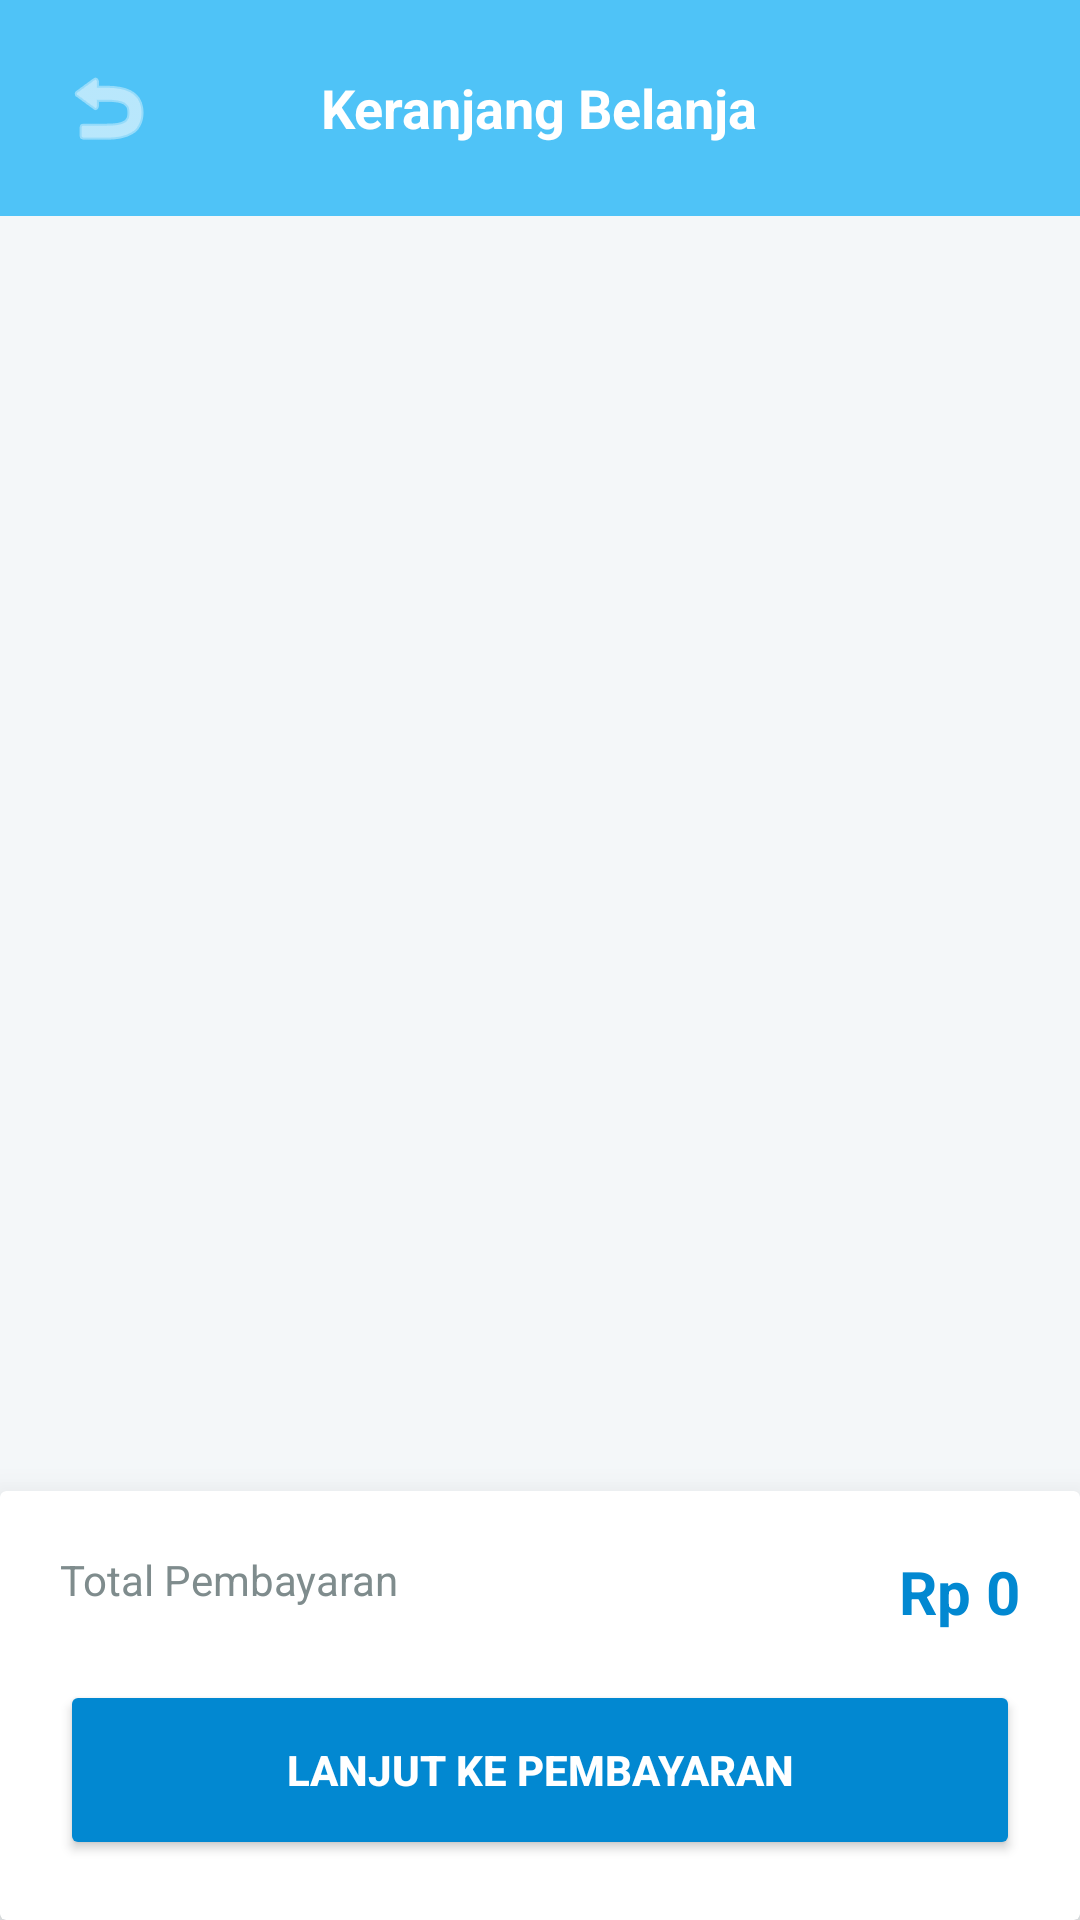

Layout XML and referenced resources for this Android screen:
<!-- AndroidManifest.xml: activity theme Theme.AplikasiKasir.NoActionBar -->
<!-- res/layout/activity_cart.xml -->
<?xml version="1.0" encoding="utf-8"?>
<androidx.constraintlayout.widget.ConstraintLayout xmlns:android="http://schemas.android.com/apk/res/android"
    xmlns:app="http://schemas.android.com/apk/res-auto"
    android:layout_width="match_parent"
    android:layout_height="match_parent"
    android:background="#F4F7F9"
    android:fitsSystemWindows="true">

    
    <RelativeLayout
        android:id="@+id/headerCart"
        android:layout_width="match_parent"
        android:layout_height="wrap_content"
        android:background="@color/pos_blue_light"
        android:padding="16dp"
        app:layout_constraintTop_toTopOf="parent">

        <ImageButton
            android:id="@+id/btnBackCart"
            android:layout_width="40dp"
            android:layout_height="40dp"
            android:background="?attr/selectableItemBackgroundBorderless"
            android:src="@android:drawable/ic_menu_revert"
            app:tint="@color/white" />

        <TextView
            android:layout_width="wrap_content"
            android:layout_height="wrap_content"
            android:layout_centerHorizontal="true"
            android:layout_centerVertical="true"
            android:text="Keranjang Belanja"
            android:textColor="@color/white"
            android:textSize="18sp"
            android:textStyle="bold" />
    </RelativeLayout>

    
    <androidx.recyclerview.widget.RecyclerView
        android:id="@+id/rvCart"
        android:layout_width="match_parent"
        android:layout_height="0dp"
        android:paddingTop="8dp"
        app:layout_constraintBottom_toTopOf="@id/cardSummary"
        app:layout_constraintTop_toBottomOf="@id/headerCart" />

    
    <androidx.cardview.widget.CardView
        android:id="@+id/cardSummary"
        android:layout_width="match_parent"
        android:layout_height="wrap_content"
        app:cardElevation="16dp"
        app:layout_constraintBottom_toBottomOf="parent">

        <LinearLayout
            android:layout_width="match_parent"
            android:layout_height="wrap_content"
            android:orientation="vertical"
            android:padding="20dp">

            <RelativeLayout
                android:layout_width="match_parent"
                android:layout_height="wrap_content"
                android:layout_marginBottom="16dp">

                <TextView
                    android:layout_width="wrap_content"
                    android:layout_height="wrap_content"
                    android:text="Total Pembayaran"
                    android:textColor="@color/text_secondary"
                    android:textSize="14sp" />

                <TextView
                    android:id="@+id/tvTotalBayar"
                    android:layout_width="wrap_content"
                    android:layout_height="wrap_content"
                    android:layout_alignParentEnd="true"
                    android:text="Rp 0"
                    android:textColor="@color/pos_blue_dark"
                    android:textSize="20sp"
                    android:textStyle="bold" />
            </RelativeLayout>

            <Button
                android:id="@+id/btnProceedPayment"
                android:layout_width="match_parent"
                android:layout_height="60dp"
                android:backgroundTint="@color/pos_blue_dark"
                android:text="LANJUT KE PEMBAYARAN"
                android:textColor="@color/white"
                android:textStyle="bold"
                app:cornerRadius="12dp" />

        </LinearLayout>
    </androidx.cardview.widget.CardView>

</androidx.constraintlayout.widget.ConstraintLayout>
<!-- resources referenced by this layout -->
<resources>
  <color name="pos_blue_dark">#0288D1</color>
  <color name="pos_blue_light">#4FC3F7</color>
  <color name="text_secondary">#7F8C8D</color>
  <color name="white">#FFFFFFFF</color>
  <style name="Theme.AplikasiKasir.NoActionBar">
          <item name="windowActionBar">false</item>
          <item name="windowNoTitle">true</item>
      </style>
</resources>
